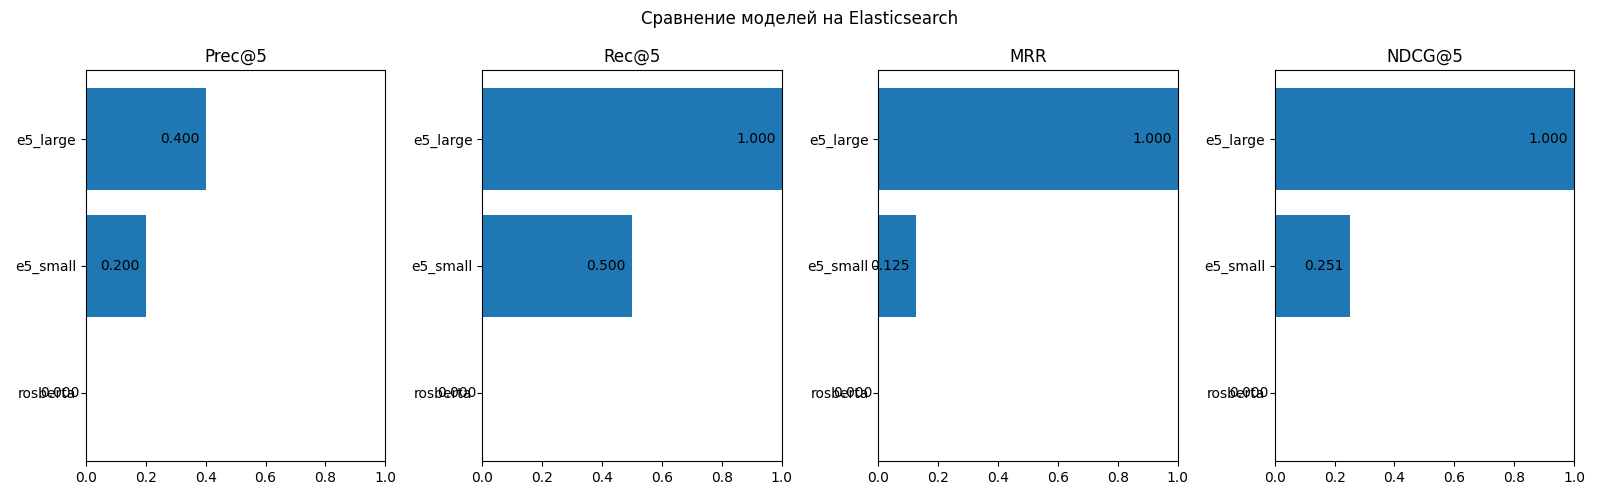

Source data for this figure (header and first rows):
model, Prec@5, Rec@5, F1@5, MRR, NDCG@5
e5_small, 0.2, 0.5, 0.2857, 0.125, 0.2506
e5_large, 0.4, 1.0, 0.5714, 1.0, 1.0
rosberta, 0.0, 0.0, 0.0, 0.0, 0.0
